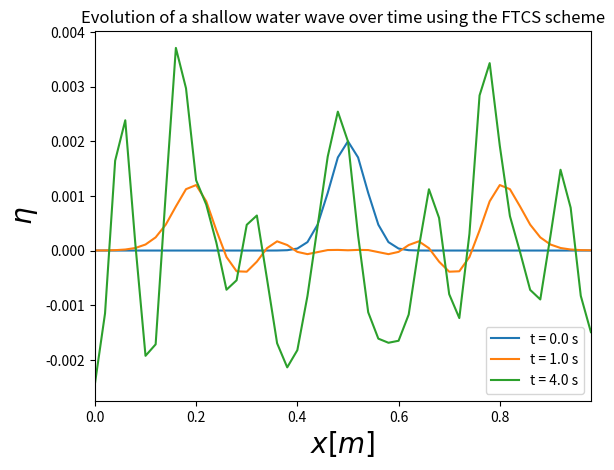

This chart was generated by the following Python code:
import numpy as np
import matplotlib.pyplot as plt

###############################################################################

# This code solves the shallow water equations in 1 dimension with the FTCS
# scheme and rigid wall boundary conditions. It does this by using central,
# forward and backward difference methods to evaluate the derivatives.

################################## CONSTANTS ##################################

# Gravitational acceleration
g = 9.81 #m/s^2
# Amplitude of initial (Gaussian) wave
A = 0.002
# Initial centre postion of wave
mu = 0.5 #m
# FWHM of the wave
sig = 0.05 #m
# Lower x boundary
xmin = 0.0 #m
# Upper x boundary
xmax = 1.0 #m
# Number of position intervals
J = 50
# Position step size
xdel = (xmax-xmin)/J #m
# Position array
x = np.arange(xmin,xmax,xdel) #m
# Time step size
tdel = 0.01 #s
# Choose start time
tstart = 0.0 #s
# Choose end time
tend = 400*tdel #s
# Set times of interest
stimes = np.array([0.,1.,4.])
# Set small difference for float comparison
eps = tdel*(1e-2)

################################## FUNCTIONS ##################################

# Function that defines the bottom topography
def H(x):
	if isinstance(x,(np.ndarray,list)) == True:
		return np.array([0.01]*len(x))
	elif isinstance(x,(float,int)) == True:
		return 0.01

# Flux vector
def F(u,n,Hvals):
	return (g*n + (u**2)/2.),u*(n+Hvals)

################################## MAIN PROGRAM ##################################

# Here, u is represented with letter u, but eta is represented with letter n

# Set initial conditions
uinit = np.zeros(x.shape)
ninit = A*np.exp((-(x-mu)**2/(sig)**2))

# Set boundary conditions
u0 = 0 # at x = 0
u1 = 0 # at x = 1

# Initialize arrays - two to hold the initial values at each timestep,
# two to hold updated results after a timestep is completed
uold = np.zeros(x.shape) + uinit
nold = np.zeros(x.shape) + ninit
unew = np.zeros(x.shape)
nnew = np.zeros(x.shape)

# Calculate an array with the height of the bottom at each x position
Hvals = H(x)

# Set time to start time
t = tstart

# Calculate a prefactor to the flux term in the updating expressions
defac = tdel/(2*xdel)

J -= 1 #convert to python indices

savetimes = []

while t < tend+2*tdel:
	flux = F(uold,nold,Hvals) # Calculate the flux for u and eta
	Fu = flux[0] # flux in u
	Fn = flux[1] # flux in eta
	for j in range(1,J): # For interior grid points use central difference
		unew[j] = uold[j] - defac*(Fu[j+1] - Fu[j-1]) # update u
		nnew[j] = nold[j] - defac*(Fn[j+1] - Fn[j-1]) # update eta
	# For boundary grid points use forward (x = 0) and backward (x = 1)
	# differencing. Apply boundary conditions.
	unew[0] = u0 # boundary condition
	unew[J] = u1 # boundary condition
	nnew[0] = nold[0] - 2*defac*(Fn[1] - Fn[0]) # forward difference
	nnew[J] = nold[J] - 2*defac*(Fn[J] - Fn[J-1]) # backward difference
	# Update arrays with new values
	uold = np.copy(unew)
	nold = np.copy(nnew)
	# Track the wave at timesteps we are interested in.
	if any(abs(t-stimes) < eps):
		savetimes.append(nold)
	t += tdel # update time to next timestep

################################## PLOT ##################################
plt.figure()
for i in range(len(savetimes)):
	plt.plot(x,savetimes[i],label = 't = {0} s'.format(stimes[i]))
plt.xlim(min(x),max(x))
plt.legend(loc = 'best')
plt.xlabel('$x [m]$',fontsize = 20)
plt.ylabel('$\eta$',fontsize = 20)
plt.title('Evolution of a shallow water wave over time using the FTCS scheme')




